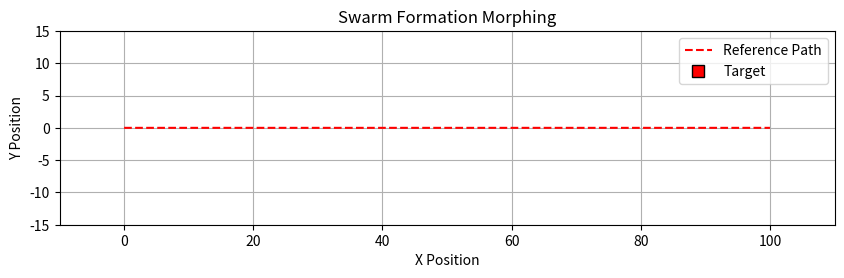

Here is the Python script that generated this plot: (Note: this script raises an exception after producing the figure.)
import numpy as np
import matplotlib.pyplot as plt
from scipy.integrate import solve_ivp
from scipy.optimize import linear_sum_assignment

# =========================
# Parameters
# =========================
n = 6
dim = 2
epsilon = 0.01
nu = 1
beta = 0.5
L = 6

M1 = -10*np.eye(dim)
M2 = -10*np.eye(dim)
M3 = -10*np.eye(dim)
M4 = -10*np.eye(dim)

# =========================
# FORMATIONS
# =========================

# Hexagon
P1 = np.zeros((n,dim))
for i in range(n):
    P1[i,:] = L*np.array([np.cos((i+1)*np.pi/3), np.sin((i+1)*np.pi/3)], dtype=float)

# Vertical line
y_vals = np.linspace(-2.5*L,2.5*L,n)
P2 = np.column_stack((np.zeros(n),y_vals))

# V formation
P3 = np.array([
    [2,0],
    [0,2],
    [0,-2],
    [-2,4],
    [-2,-4],
    [-2,0]
], dtype=float)

# Grid
X_grid = np.array([-1,0,1,-1,0,1])*1.5
Y_grid = np.array([1,1,1,-1,-1,-1])*1.5
P4 = np.column_stack((X_grid,Y_grid))

# Center formations
P1 -= np.mean(P1,axis=0)
P2 -= np.mean(P2,axis=0)
P3 -= np.mean(P3,axis=0)
P4 -= np.mean(P4,axis=0)

# Initial positions with fixed seed 
np.random.seed(42)
Z0 = 5*np.random.randn(dim*n)

# =========================
# Reference trajectory
# =========================
def r(t):
    return np.array([t,0])

# =========================
# Reassignment Logic
# =========================
def reassign_formation(Z_curr_flat, P_new, t_curr, n, dim):
    """
    Reorders the rows of P_new to minimize the total travel distance 
    from the agents' current physical positions.
    """
    # 1. Get current physical positions of agents
    Z_curr = Z_curr_flat.reshape((n, dim))
    
    # 2. Get the physical world positions of the new target slots at this exact time
    ref_pos = r(t_curr)
    target_world = P_new + ref_pos
    
    # 3. Build a cost matrix (squared Euclidean distance)
    # cost_matrix[i, j] is the distance from agent i to target slot j
    diff = Z_curr[:, None, :] - target_world[None, :, :]
    cost_matrix = np.sum(diff**2, axis=2)
    
    # 4. Solve the Linear Sum Assignment problem (Hungarian Algorithm)
    # row_ind is the agent index, col_ind is the assigned target slot index
    row_ind, col_ind = linear_sum_assignment(cost_matrix)
    
    # 5. Re-order the P matrix so agent 'i' gets the slot 'col_ind[i]'
    P_reordered = P_new[col_ind]
    
    return P_reordered

# =========================
# Dynamics
# =========================
def dynamics(t, Z, n, dim, M, epsilon, nu, beta, P):

    Zmat = Z.reshape((n, dim))

    # centroid
    c = np.mean(Zmat, axis=0)

    # reference trajectory
    r_val = np.array([t,0])
    r_dot = np.array([1,0])

    sigma = c - r_val
    zeta = np.sign(sigma)*(np.abs(sigma)**beta)

    # ==================================
    # Vectorized pairwise differences
    # ==================================

    # biased positions
    B = Zmat - P

    # pairwise differences
    diff = B[:,None,:] - B[None,:,:]      # shape (n,n,dim)

    # norms
    norms = np.linalg.norm(diff, axis=2)

    # avoid division by zero
    denom = norms**nu + epsilon

    # apply interaction matrix
    Md = diff @ M.T

    # divide by denominator
    interaction = Md / denom[:,:,None]

    # remove self interaction
    np.fill_diagonal(interaction[:,:,0],0)
    np.fill_diagonal(interaction[:,:,1],0)

    # sum over neighbors
    sum_term = np.sum(interaction, axis=1)/n

    # dynamics equation
    dZ = -Zmat - sum_term + r_val + r_dot - zeta

    return dZ.flatten()

# =========================
# Time intervals & Simulation
# =========================
t1 = (0,25)
t2 = (25,50)
t3 = (50,75)
t4 = (75,100)

print("Simulating dynamics...")

# Stage 1: Random start, so P1 doesn't need reassignment
sol1 = solve_ivp(dynamics, t1, Z0, args=(n, dim, M1, epsilon, nu, beta, P1))

# Stage 2: Reassign P2 based on end of Stage 1
Z1_end = sol1.y[:, -1]
P2_opt = reassign_formation(Z1_end, P2, t2[0], n, dim)
sol2 = solve_ivp(dynamics, t2, Z1_end, args=(n, dim, M2, epsilon, nu, beta, P2_opt))

# Stage 3: Reassign P3 based on end of Stage 2
Z2_end = sol2.y[:, -1]
P3_opt = reassign_formation(Z2_end, P3, t3[0], n, dim)
sol3 = solve_ivp(dynamics, t3, Z2_end, args=(n, dim, M3, epsilon, nu, beta, P3_opt))

# Stage 4: Reassign P4 based on end of Stage 3
Z3_end = sol3.y[:, -1]
P4_opt = reassign_formation(Z3_end, P4, t4[0], n, dim)
sol4 = solve_ivp(dynamics, t4, Z3_end, args=(n, dim, M4, epsilon, nu, beta, P4_opt))

# Combine the data for plotting
t = np.concatenate((sol1.t, sol2.t, sol3.t, sol4.t))
Z = np.hstack((sol1.y, sol2.y, sol3.y, sol4.y)).T

print("Simulation complete")

# =========================
# Animation
# =========================

fig,ax = plt.subplots(figsize=(10,4))

ax.set_xlim(-10,110)
ax.set_ylim(-15,15)
ax.set_aspect('equal')
ax.grid(True)

ax.set_title("Swarm Formation Morphing")
ax.set_xlabel("X Position")
ax.set_ylabel("Y Position")

# reference path
r_traj = np.array([r(ti) for ti in t])
ax.plot(r_traj[:,0],r_traj[:,1],'r--',label="Reference Path")

colors = plt.cm.tab10(np.linspace(0,1,n))

agents=[]
trails=[]

for i in range(n):

    trail, = ax.plot([],[],lw=1,color=colors[i],alpha=0.4)
    agent, = ax.plot([],[],'o',color=colors[i],markeredgecolor='k')

    trails.append(trail)
    agents.append(agent)

target, = ax.plot([],[],'ks',markersize=8,markerfacecolor='r',label="Target")

ax.legend()

speed = max(1.0,len(t)//500)

for k in range(0,len(t),speed):

    target.set_data(r_traj[k,0],r_traj[k,1])

    for i in range(n):

        x = Z[k,(i*dim)]
        y = Z[k,(i*dim)+1]

        agents[i].set_data(x,y)

        trails[i].set_data(
            Z[:k,(i*dim)],
            Z[:k,(i*dim)+1]
        )

    plt.pause(0.01)

plt.show()
